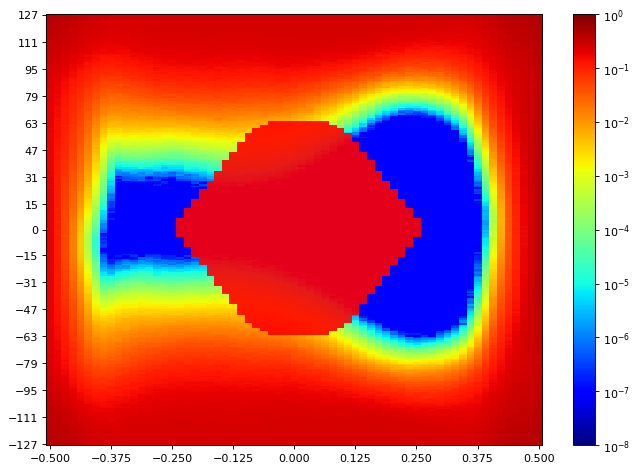

The table this chart was drawn from, first rows:
SW Version, 2020.2.2
Date and Time Started, 2022-Jun-08 20:47:15
Date and Time Ended, 2022-Jun-08 20:48:02
Scan Name, Scan 207
Link Settings, 
Reset RX After Applying Settings, false
Open Area, 3402
Horizontal Opening, 49
Horizontal Percentage, 75.38
Vertical Opening, 59
Vertical Percentage, 21.18
Dwell, BER
Dwell BER, 1e-5
Dwell Time, 0
Horizontal Increment, 1
Horizontal Range, -0.500 UI to 0.500 UI
Vertical Increment, 1
Vertical Range, 100%
Misc Info, ELF Version: 0x0009 SVN: 16356
Scan Start
2d statistical, -32, -31, -30, -29, -28, -27, -26, -25, -24, -23, -22, -21, -20, -19, -18, -17, -16, -15, -14, -13, -12, -11, -10
127, 0.3935, 0.3741, 0.3571, 0.3333, 0.3108, 0.2891, 0.2762, 0.2592, 0.2525, 0.2472, 0.2451, 0.2467, 0.2467, 0.2467, 0.2499, 0.2485, 0.2491, 0.2476, 0.2505, 0.2504, 0.2475, 0.249, 0.2478
126, 0.3832, 0.3744, 0.354, 0.336, 0.3089, 0.2868, 0.2729, 0.257, 0.249, 0.2429, 0.2431, 0.2463, 0.2456, 0.2467, 0.2482, 0.249, 0.2478, 0.2476, 0.2487, 0.2491, 0.2501, 0.2481, 0.2491
125, 0.385, 0.3677, 0.3468, 0.3258, 0.3001, 0.2874, 0.2704, 0.2581, 0.2498, 0.2411, 0.2418, 0.2453, 0.2478, 0.245, 0.2484, 0.2502, 0.2481, 0.2491, 0.2494, 0.2496, 0.2454, 0.2467, 0.2494
124, 0.3782, 0.3609, 0.3454, 0.3165, 0.3014, 0.2819, 0.2655, 0.2505, 0.2437, 0.238, 0.2425, 0.2442, 0.2454, 0.2451, 0.2494, 0.2484, 0.2487, 0.2472, 0.2472, 0.2491, 0.2484, 0.2484, 0.2467
123, 0.3779, 0.3622, 0.3445, 0.3165, 0.2955, 0.2745, 0.2656, 0.2522, 0.2442, 0.2388, 0.2374, 0.2408, 0.2434, 0.2447, 0.2478, 0.2469, 0.2472, 0.2476, 0.246, 0.2485, 0.2462, 0.2481, 0.2457
122, 0.3724, 0.3587, 0.3402, 0.3134, 0.2907, 0.2722, 0.2563, 0.2476, 0.2366, 0.2373, 0.2365, 0.2402, 0.2431, 0.2451, 0.2464, 0.2475, 0.2467, 0.2467, 0.2463, 0.2448, 0.2456, 0.2454, 0.2472
121, 0.3664, 0.3513, 0.3306, 0.3048, 0.2802, 0.2668, 0.2542, 0.2408, 0.2392, 0.2314, 0.2322, 0.2383, 0.2415, 0.2422, 0.2438, 0.2459, 0.2469, 0.2456, 0.2441, 0.2467, 0.2459, 0.2434, 0.2456
120, 0.3625, 0.3477, 0.3317, 0.2955, 0.2779, 0.2681, 0.2482, 0.2381, 0.2321, 0.2262, 0.2302, 0.2345, 0.2373, 0.2397, 0.2437, 0.245, 0.2438, 0.2442, 0.2444, 0.2428, 0.2428, 0.2441, 0.2418
119, 0.3606, 0.3399, 0.3287, 0.2979, 0.2781, 0.2571, 0.2432, 0.2387, 0.2278, 0.2279, 0.231, 0.2345, 0.2355, 0.2391, 0.2441, 0.2422, 0.2445, 0.2447, 0.2428, 0.2453, 0.2429, 0.2425, 0.2427
118, 0.3504, 0.341, 0.3195, 0.2907, 0.2729, 0.2552, 0.2408, 0.2369, 0.2269, 0.2264, 0.2243, 0.2297, 0.2308, 0.2386, 0.2386, 0.2392, 0.2431, 0.2435, 0.2399, 0.2424, 0.2421, 0.2401, 0.2408
117, 0.3498, 0.333, 0.3195, 0.2895, 0.2702, 0.2491, 0.2383, 0.2301, 0.2192, 0.2183, 0.223, 0.2269, 0.2361, 0.2351, 0.2372, 0.2384, 0.2409, 0.2394, 0.2394, 0.2419, 0.2428, 0.2401, 0.2387
116, 0.3474, 0.3333, 0.3096, 0.2846, 0.2622, 0.2479, 0.2327, 0.2226, 0.2201, 0.2136, 0.2175, 0.2242, 0.229, 0.2325, 0.2369, 0.237, 0.2354, 0.2407, 0.2388, 0.2372, 0.2381, 0.2399, 0.2372
115, 0.343, 0.3264, 0.3057, 0.2862, 0.2611, 0.2402, 0.23, 0.2173, 0.2106, 0.2148, 0.2156, 0.2244, 0.2292, 0.2343, 0.2346, 0.2377, 0.2372, 0.2339, 0.2353, 0.2337, 0.2374, 0.2381, 0.2334
114, 0.3377, 0.3228, 0.3003, 0.272, 0.2514, 0.2365, 0.2304, 0.2097, 0.2143, 0.2077, 0.2104, 0.2189, 0.2233, 0.2269, 0.2351, 0.2305, 0.231, 0.2365, 0.2323, 0.2343, 0.2334, 0.2338, 0.2329
113, 0.3248, 0.3148, 0.2996, 0.2713, 0.2522, 0.2297, 0.2171, 0.2042, 0.2016, 0.2071, 0.2051, 0.2134, 0.2167, 0.2244, 0.2295, 0.2321, 0.2278, 0.2293, 0.2309, 0.233, 0.2318, 0.2317, 0.2319
112, 0.3235, 0.3064, 0.2872, 0.2667, 0.2516, 0.2226, 0.2132, 0.2064, 0.1962, 0.2021, 0.2041, 0.2107, 0.22, 0.2167, 0.2225, 0.2279, 0.2296, 0.2283, 0.2311, 0.2297, 0.231, 0.2313, 0.2309
111, 0.3146, 0.3034, 0.2868, 0.2679, 0.239, 0.2203, 0.2061, 0.203, 0.1967, 0.1936, 0.1968, 0.2017, 0.208, 0.2138, 0.2172, 0.2187, 0.2218, 0.2238, 0.2231, 0.2246, 0.2259, 0.2262, 0.2228
110, 0.3175, 0.3027, 0.2858, 0.2621, 0.2318, 0.2169, 0.2036, 0.1892, 0.1847, 0.1855, 0.1926, 0.1989, 0.207, 0.2099, 0.2174, 0.2181, 0.2186, 0.2259, 0.2183, 0.2215, 0.2262, 0.2251, 0.2226
109, 0.3089, 0.3027, 0.2819, 0.2531, 0.2288, 0.2093, 0.1944, 0.1845, 0.1827, 0.1877, 0.1906, 0.2022, 0.1985, 0.2083, 0.2096, 0.2172, 0.2147, 0.2155, 0.2172, 0.2148, 0.2156, 0.2149, 0.2181
108, 0.3096, 0.2911, 0.2688, 0.2422, 0.2209, 0.2031, 0.1902, 0.1776, 0.1743, 0.1733, 0.1871, 0.1894, 0.1942, 0.1989, 0.2059, 0.2156, 0.2173, 0.2138, 0.2108, 0.2119, 0.2174, 0.2214, 0.2181
107, 0.3089, 0.2911, 0.2725, 0.238, 0.2165, 0.2022, 0.1901, 0.1728, 0.1676, 0.1744, 0.1761, 0.1928, 0.1964, 0.1951, 0.2044, 0.2075, 0.2063, 0.2132, 0.2061, 0.2157, 0.2123, 0.215, 0.2156
106, 0.2951, 0.284, 0.2624, 0.2315, 0.2143, 0.1914, 0.178, 0.1638, 0.1708, 0.1723, 0.1765, 0.1859, 0.1947, 0.1917, 0.2036, 0.209, 0.2014, 0.2099, 0.2013, 0.2035, 0.2063, 0.2103, 0.2124
105, 0.2955, 0.2844, 0.2562, 0.2346, 0.2083, 0.1847, 0.1718, 0.1597, 0.1663, 0.1557, 0.1644, 0.1813, 0.1864, 0.1891, 0.1938, 0.2009, 0.1976, 0.1983, 0.1955, 0.2023, 0.2041, 0.1988, 0.2068
104, 0.2909, 0.2751, 0.2478, 0.2291, 0.2041, 0.1831, 0.1621, 0.1615, 0.1621, 0.1606, 0.1634, 0.1753, 0.173, 0.1801, 0.1904, 0.1938, 0.193, 0.1943, 0.2025, 0.2032, 0.1975, 0.198, 0.2029
103, 0.2864, 0.2709, 0.2414, 0.2146, 0.1904, 0.1704, 0.1582, 0.1526, 0.1442, 0.1539, 0.1529, 0.1623, 0.1766, 0.1744, 0.181, 0.1893, 0.1863, 0.1882, 0.1872, 0.1971, 0.1998, 0.1948, 0.1903
102, 0.2754, 0.2634, 0.2362, 0.2048, 0.1904, 0.1624, 0.1517, 0.1419, 0.1381, 0.1381, 0.1477, 0.1671, 0.1608, 0.1723, 0.1744, 0.1845, 0.1887, 0.1835, 0.1859, 0.1928, 0.1851, 0.1906, 0.1862
101, 0.27, 0.2581, 0.2292, 0.1964, 0.1789, 0.1675, 0.1443, 0.1323, 0.1317, 0.142, 0.1371, 0.1516, 0.1653, 0.1633, 0.1715, 0.1739, 0.1786, 0.1787, 0.1833, 0.1799, 0.1893, 0.1862, 0.1774
100, 0.2689, 0.2535, 0.2314, 0.1926, 0.1701, 0.1606, 0.1457, 0.1259, 0.1228, 0.1261, 0.1417, 0.1477, 0.1587, 0.1554, 0.1604, 0.1701, 0.175, 0.1711, 0.1793, 0.1819, 0.1762, 0.1742, 0.1753
99, 0.2574, 0.2454, 0.2204, 0.1915, 0.1728, 0.1575, 0.1346, 0.1302, 0.1195, 0.1277, 0.1375, 0.1369, 0.1462, 0.1504, 0.1603, 0.1683, 0.1634, 0.1667, 0.168, 0.1754, 0.1744, 0.1769, 0.1749
98, 0.2563, 0.2362, 0.2175, 0.1874, 0.1677, 0.1372, 0.1328, 0.123, 0.1115, 0.1137, 0.1312, 0.1298, 0.1343, 0.1523, 0.1599, 0.1648, 0.1563, 0.1658, 0.1678, 0.1638, 0.1741, 0.1634, 0.1725
97, 0.2464, 0.233, 0.2063, 0.1773, 0.1565, 0.1412, 0.1222, 0.1126, 0.1064, 0.116, 0.1165, 0.1295, 0.1386, 0.1368, 0.1501, 0.1533, 0.154, 0.1627, 0.1541, 0.1603, 0.1672, 0.1557, 0.1543
96, 0.2424, 0.2287, 0.1996, 0.1681, 0.1625, 0.1358, 0.1154, 0.1066, 0.1004, 0.1108, 0.1183, 0.117, 0.1245, 0.1321, 0.1386, 0.1449, 0.1417, 0.1475, 0.1468, 0.1511, 0.1504, 0.1543, 0.1501
95, 0.2365, 0.2213, 0.1968, 0.1727, 0.151, 0.1251, 0.1056, 0.09988, 0.09481, 0.1049, 0.1022, 0.1134, 0.1159, 0.1244, 0.1446, 0.1385, 0.1351, 0.1488, 0.1425, 0.1448, 0.1464, 0.1554, 0.1424
94, 0.2355, 0.2167, 0.1898, 0.1577, 0.1419, 0.1187, 0.09925, 0.0891, 0.08739, 0.09286, 0.09804, 0.1035, 0.1113, 0.1179, 0.1367, 0.1314, 0.1412, 0.1399, 0.1353, 0.1377, 0.1479, 0.1429, 0.1474
93, 0.2309, 0.212, 0.1846, 0.1541, 0.1297, 0.1143, 0.09638, 0.08397, 0.08098, 0.09184, 0.1005, 0.1074, 0.1095, 0.1152, 0.1233, 0.1304, 0.1364, 0.135, 0.1299, 0.1314, 0.1383, 0.1339, 0.1344
92, 0.2296, 0.2077, 0.1839, 0.1484, 0.1329, 0.1053, 0.09345, 0.0875, 0.08381, 0.07788, 0.08759, 0.09997, 0.09792, 0.1042, 0.1237, 0.1255, 0.1175, 0.1219, 0.1238, 0.1275, 0.1251, 0.1244, 0.1256
91, 0.2268, 0.2045, 0.1733, 0.1482, 0.124, 0.09922, 0.08521, 0.0751, 0.07924, 0.07901, 0.0901, 0.08765, 0.09727, 0.1063, 0.1066, 0.1086, 0.1118, 0.1222, 0.1252, 0.1204, 0.119, 0.1228, 0.1262
90, 0.218, 0.1974, 0.1672, 0.1434, 0.1157, 0.09722, 0.08517, 0.07372, 0.06832, 0.07023, 0.08268, 0.07984, 0.0939, 0.1034, 0.1008, 0.1043, 0.118, 0.1081, 0.1126, 0.1123, 0.1209, 0.1139, 0.1122
89, 0.2221, 0.1933, 0.1646, 0.1364, 0.1148, 0.09583, 0.08335, 0.06777, 0.06147, 0.0629, 0.07609, 0.08523, 0.08069, 0.09373, 0.09913, 0.1021, 0.1005, 0.1067, 0.1071, 0.1168, 0.1065, 0.1146, 0.1166
88, 0.2137, 0.1911, 0.158, 0.1287, 0.1078, 0.08971, 0.07304, 0.06011, 0.06227, 0.06595, 0.06257, 0.07613, 0.07603, 0.08833, 0.1014, 0.09238, 0.09495, 0.1067, 0.0982, 0.1056, 0.101, 0.1017, 0.1006
... 216 more rows
